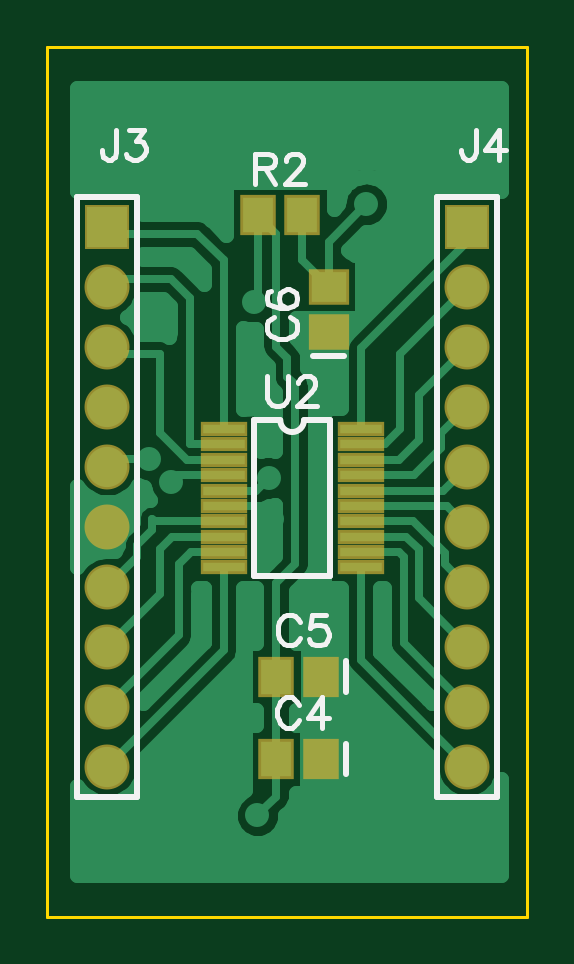
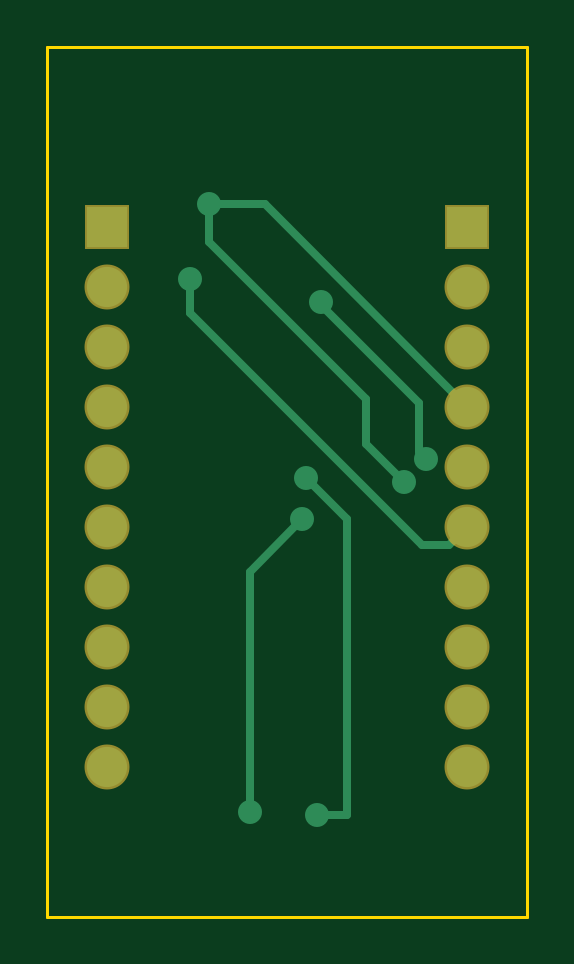
Circuit board: 7 layer files. Board 20.3 x 36.8 mm.
- bottom_copper: MSP4302311_20.gbl (1210 bytes)
- bottom_silk: MSP4302311_20.gbo (177 bytes)
- bottom_mask: MSP4302311_20.gbs (495 bytes)
- outline: MSP4302311_20.gko (268 bytes)
- top_copper: MSP4302311_20.gtl (11676 bytes)
- top_silk: MSP4302311_20.gto (3798 bytes)
- top_mask: MSP4302311_20.gts (970 bytes)

=== bottom_copper: MSP4302311_20.gbl ===
G04 DipTrace 3.0.0.2*
G04 MSP4302311_20.gbl*
%MOIN*%
G04 #@! TF.FileFunction,Copper,L2,Bot*
G04 #@! TF.Part,Single*
G04 #@! TA.AperFunction,Conductor*
%ADD14C,0.012992*%
G04 #@! TA.AperFunction,ComponentPad*
%ADD18R,0.066929X0.066929*%
%ADD19C,0.066929*%
G04 #@! TA.AperFunction,ViaPad*
%ADD21C,0.04*%
%FSLAX26Y26*%
G04*
G70*
G90*
G75*
G01*
G04 Bottom*
%LPD*%
X925249Y1581500D2*
D14*
X831500D1*
X494000Y1244000D1*
X925249Y1581500D2*
Y1519000D1*
X662751Y1256500D1*
Y1181500D1*
X600249Y1119000D1*
X744000Y562751D2*
X694000D1*
Y1056499D1*
X762751Y1125249D1*
X737751Y1419000D2*
Y1412751D1*
X575249Y1250249D1*
Y1168999D1*
X562751Y1156500D1*
X856500Y569000D2*
Y969000D1*
X769000Y1056500D1*
X956500Y1456500D2*
Y1400251D1*
X569000Y1012751D1*
X525249D1*
X494000Y1044000D1*
D21*
X925249Y1581500D3*
X762751Y1125249D3*
X769000Y1056500D3*
X856500Y569000D3*
X744000Y562751D3*
X956500Y1456500D3*
X600249Y1119000D3*
X562751Y1156500D3*
X737751Y1419000D3*
D18*
X494000Y1544000D3*
D19*
Y1444000D3*
Y1344000D3*
Y1244000D3*
Y1144000D3*
Y1044000D3*
Y944000D3*
Y844000D3*
Y744000D3*
Y644000D3*
D18*
X1094000Y1544000D3*
D19*
Y1444000D3*
Y1344000D3*
Y1244000D3*
Y1144000D3*
Y1044000D3*
Y944000D3*
Y844000D3*
Y744000D3*
Y644000D3*
M02*

=== bottom_silk: MSP4302311_20.gbo ===
G04 DipTrace 3.0.0.2*
G04 MSP4302311_20.gbo*
%MOIN*%
G04 #@! TF.FileFunction,Legend,Bot*
G04 #@! TF.Part,Single*
%FSLAX26Y26*%
G04*
G70*
G90*
G75*
G01*
G04 BotSilk*
%LPD*%
M02*

=== bottom_mask: MSP4302311_20.gbs ===
G04 DipTrace 3.0.0.2*
G04 MSP4302311_20.gbs*
%MOIN*%
G04 #@! TF.FileFunction,Soldermask,Bot*
G04 #@! TF.Part,Single*
%ADD29C,0.074929*%
%ADD31R,0.074929X0.074929*%
%FSLAX26Y26*%
G04*
G70*
G90*
G75*
G01*
G04 BotMask*
%LPD*%
D31*
X494000Y1544000D3*
D29*
Y1444000D3*
Y1344000D3*
Y1244000D3*
Y1144000D3*
Y1044000D3*
Y944000D3*
Y844000D3*
Y744000D3*
Y644000D3*
D31*
X1094000Y1544000D3*
D29*
Y1444000D3*
Y1344000D3*
Y1244000D3*
Y1144000D3*
Y1044000D3*
Y944000D3*
Y844000D3*
Y744000D3*
Y644000D3*
M02*

=== outline: MSP4302311_20.gko ===
G04 DipTrace 3.0.0.2*
G04 MSP4302311_20.gko*
%MOIN*%
G04 #@! TF.FileFunction,Profile*
G04 #@! TF.Part,Single*
%ADD11C,0.005512*%
%FSLAX26Y26*%
G04*
G70*
G90*
G75*
G01*
G04 BoardOutline*
%LPD*%
X394000Y1844000D2*
D11*
X1194000D1*
Y394000D1*
X394000D1*
Y1844000D1*
M02*

=== top_copper: MSP4302311_20.gtl (11676 bytes, source omitted) ===
=== top_silk: MSP4302311_20.gto ===
G04 DipTrace 3.0.0.2*
G04 MSP4302311_20.gto*
%MOIN*%
G04 #@! TF.FileFunction,Legend,Top*
G04 #@! TF.Part,Single*
%ADD10C,0.009843*%
%ADD37C,0.00772*%
%FSLAX26Y26*%
G04*
G70*
G90*
G75*
G01*
G04 TopSilk*
%LPD*%
X891413Y682071D2*
D10*
Y630929D1*
X891609Y819571D2*
Y768429D1*
X888322Y1327640D2*
X837180D1*
X544002Y1594020D2*
X444000D1*
Y593980D1*
X544002D1*
Y1594020D1*
X1144002D2*
X1044000D1*
Y593980D1*
X1144002D1*
Y1594020D1*
X738941Y1221272D2*
Y961413D1*
X864912Y1221272D2*
Y961413D1*
X738941D2*
X864912D1*
X738941Y1221272D2*
X782238D1*
X821615D2*
X864912D1*
X782238D2*
G03X821615Y1221272I19689J-9D01*
G01*
X812817Y747312D2*
D37*
X810441Y752066D1*
X805632Y756874D1*
X800879Y759251D1*
X791317D1*
X786509Y756874D1*
X781756Y752066D1*
X779324Y747312D1*
X776947Y740127D1*
Y728134D1*
X779324Y721004D1*
X781756Y716196D1*
X786509Y711442D1*
X791317Y709011D1*
X800879D1*
X805632Y711442D1*
X810441Y716196D1*
X812817Y721004D1*
X852188Y709011D2*
Y759195D1*
X828256Y725757D1*
X864126D1*
X814201Y884812D2*
X811824Y889566D1*
X807016Y894374D1*
X802263Y896751D1*
X792701D1*
X787893Y894374D1*
X783139Y889566D1*
X780708Y884812D1*
X778331Y877627D1*
Y865634D1*
X780708Y858504D1*
X783139Y853696D1*
X787893Y848942D1*
X792701Y846511D1*
X802263D1*
X807016Y848942D1*
X811824Y853696D1*
X814201Y858504D1*
X858325Y896695D2*
X834449D1*
X832072Y875196D1*
X834449Y877572D1*
X841634Y880004D1*
X848763D1*
X855948Y877572D1*
X860757Y872819D1*
X863134Y865634D1*
Y860881D1*
X860757Y853696D1*
X855948Y848887D1*
X848763Y846511D1*
X841634D1*
X834449Y848887D1*
X832072Y851319D1*
X829640Y856072D1*
X771938Y1393202D2*
X767185Y1390825D1*
X762377Y1386017D1*
X760000Y1381264D1*
Y1371702D1*
X762377Y1366893D1*
X767185Y1362140D1*
X771938Y1359708D1*
X779123Y1357332D1*
X791117D1*
X798247Y1359708D1*
X803055Y1362140D1*
X807808Y1366893D1*
X810240Y1371702D1*
Y1381263D1*
X807808Y1386017D1*
X803055Y1390825D1*
X798247Y1393202D1*
X767185Y1437326D2*
X762432Y1434949D1*
X760055Y1427764D1*
Y1423011D1*
X762432Y1415826D1*
X769617Y1411018D1*
X781555Y1408641D1*
X793493D1*
X803055Y1411018D1*
X807863Y1415826D1*
X810240Y1423011D1*
Y1425388D1*
X807863Y1432517D1*
X803055Y1437326D1*
X795870Y1439702D1*
X793493D1*
X786308Y1437326D1*
X781555Y1432517D1*
X779179Y1425388D1*
Y1423011D1*
X781555Y1415826D1*
X786308Y1411018D1*
X793493Y1408641D1*
X508960Y1705806D2*
Y1667559D1*
X506584Y1660374D1*
X504152Y1657998D1*
X499399Y1655566D1*
X494590D1*
X489837Y1657998D1*
X487460Y1660374D1*
X485028Y1667559D1*
Y1672312D1*
X529208Y1705750D2*
X555461D1*
X541146Y1686627D1*
X548331D1*
X553084Y1684251D1*
X555461Y1681874D1*
X557893Y1674689D1*
Y1669936D1*
X555461Y1662751D1*
X550708Y1657942D1*
X543523Y1655566D1*
X536338D1*
X529208Y1657942D1*
X526831Y1660374D1*
X524399Y1665127D1*
X1107772Y1705806D2*
Y1667559D1*
X1105395Y1660374D1*
X1102963Y1657998D1*
X1098210Y1655566D1*
X1093402D1*
X1088649Y1657998D1*
X1086272Y1660374D1*
X1083840Y1667559D1*
Y1672312D1*
X1147143Y1655566D2*
Y1705750D1*
X1123211Y1672312D1*
X1159081D1*
X740385Y1641570D2*
X761885D1*
X769070Y1644001D1*
X771502Y1646378D1*
X773879Y1651131D1*
Y1655940D1*
X771502Y1660693D1*
X769070Y1663125D1*
X761885Y1665501D1*
X740385D1*
Y1615261D1*
X757132Y1641570D2*
X773879Y1615261D1*
X791750Y1653508D2*
Y1655884D1*
X794126Y1660693D1*
X796503Y1663069D1*
X801312Y1665446D1*
X810873D1*
X815626Y1663069D1*
X818003Y1660693D1*
X820435Y1655884D1*
Y1651131D1*
X818003Y1646323D1*
X813250Y1639193D1*
X789318Y1615261D1*
X822811D1*
X760714Y1294495D2*
Y1258625D1*
X763090Y1251440D1*
X767899Y1246687D1*
X775084Y1244255D1*
X779837D1*
X787022Y1246687D1*
X791830Y1251440D1*
X794207Y1258625D1*
Y1294495D1*
X812078Y1282502D2*
Y1284878D1*
X814455Y1289687D1*
X816831Y1292064D1*
X821640Y1294440D1*
X831201D1*
X835954Y1292064D1*
X838331Y1289687D1*
X840763Y1284878D1*
Y1280125D1*
X838331Y1275317D1*
X833578Y1268187D1*
X809646Y1244255D1*
X843139D1*
M02*

=== top_mask: MSP4302311_20.gts ===
G04 DipTrace 3.0.0.2*
G04 MSP4302311_20.gts*
%MOIN*%
G04 #@! TF.FileFunction,Soldermask,Top*
G04 #@! TF.Part,Single*
%ADD27R,0.078866X0.023748*%
%ADD29C,0.074929*%
%ADD31R,0.074929X0.074929*%
%ADD33R,0.067055X0.059181*%
%ADD35R,0.059181X0.067055*%
%FSLAX26Y26*%
G04*
G70*
G90*
G75*
G01*
G04 TopMask*
%LPD*%
D35*
X850054Y656500D3*
X775251D3*
X850249Y794000D3*
X775446D3*
D33*
X862751Y1369000D3*
Y1443803D3*
D31*
X494000Y1544000D3*
D29*
Y1444000D3*
Y1344000D3*
Y1244000D3*
Y1144000D3*
Y1044000D3*
Y944000D3*
Y844000D3*
Y744000D3*
Y644000D3*
D31*
X1094000Y1544000D3*
D29*
Y1444000D3*
Y1344000D3*
Y1244000D3*
Y1144000D3*
Y1044000D3*
Y944000D3*
Y844000D3*
Y744000D3*
Y644000D3*
D35*
X819000Y1562751D3*
X744197D3*
D27*
X687749Y1206500D3*
Y1180909D3*
Y1155319D3*
Y1129728D3*
Y1104138D3*
Y1078547D3*
Y1052957D3*
Y1027366D3*
Y1001776D3*
Y976185D3*
X916104D3*
X916096Y1001776D3*
Y1027366D3*
Y1052957D3*
Y1078547D3*
Y1104138D3*
Y1129728D3*
Y1155319D3*
Y1180909D3*
Y1206500D3*
M02*

